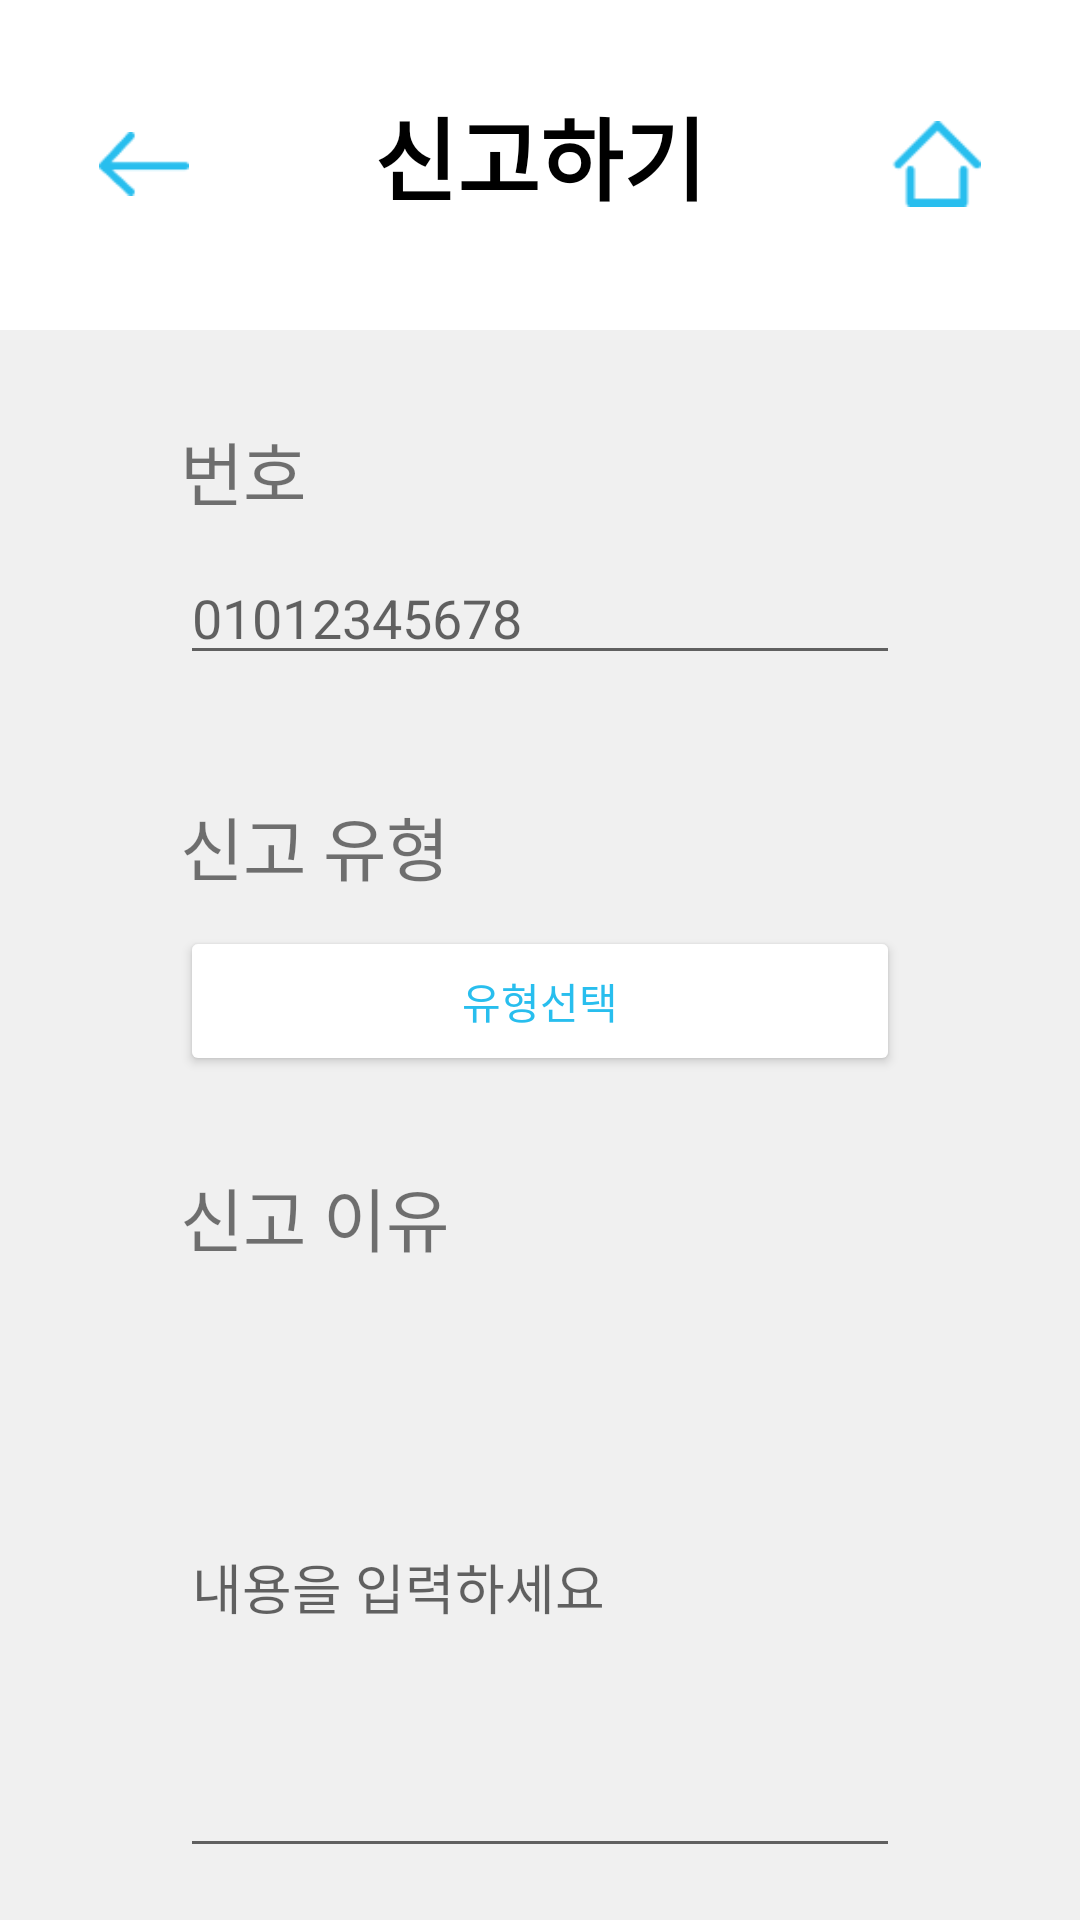

Here is an Android app screen rendered from its layout file. Give the layout XML and the strings, colors and styles it references.
<!-- AndroidManifest.xml: application theme Theme.Capstone -->
<!-- res/layout/reportedit.xml -->
<?xml version="1.0" encoding="utf-8"?>
<androidx.constraintlayout.widget.ConstraintLayout xmlns:android="http://schemas.android.com/apk/res/android"
    android:layout_width="match_parent"
    android:layout_height="match_parent"
    xmlns:app="http://schemas.android.com/apk/res-auto"
    android:background="#F0F0F0"
    xmlns:tools="http://schemas.android.com/tools"
    tools:context=".Home.MainActivity">

    <View
        android:id="@+id/TopView"
        android:layout_width="match_parent"
        android:layout_height="110dp"
        android:background="@color/white"
        app:layout_constraintEnd_toEndOf="parent"
        app:layout_constraintStart_toStartOf="parent"
        app:layout_constraintTop_toTopOf="parent"/>

    <TextView
        android:id="@+id/TopTextView"
        android:layout_width="wrap_content"
        android:layout_height="wrap_content"
        android:text="신고하기"
        android:textSize="30dp"
        android:textStyle="bold"
        android:textColor="@color/black"
        app:layout_constraintBottom_toBottomOf="parent"
        app:layout_constraintEnd_toEndOf="parent"
        app:layout_constraintStart_toStartOf="parent"
        app:layout_constraintTop_toTopOf="parent"
        app:layout_constraintVertical_bias="0.05" />


    <ImageButton
        android:id="@+id/BackButton"
        android:layout_width="30dp"
        android:layout_height="50dp"
        android:background="@android:color/transparent"

        android:src="@drawable/backbtn"
        android:textColor="#28BEEE"
        android:scaleType="centerInside"
        app:layout_constraintBottom_toBottomOf="parent"
        app:layout_constraintEnd_toEndOf="parent"
        app:layout_constraintHorizontal_bias="0.1"
        app:layout_constraintStart_toStartOf="parent"
        app:layout_constraintTop_toTopOf="parent"
        app:layout_constraintVertical_bias="0.05">

    </ImageButton>

    <ImageButton
        android:id="@+id/HomeButton"
        android:layout_width="30dp"
        android:layout_height="50dp"
        android:src="@drawable/homebtn"
        android:textColor="#28BEEE"
        android:background="@android:color/transparent"

        android:scaleType="centerInside"
        app:layout_constraintBottom_toBottomOf="parent"
        app:layout_constraintEnd_toEndOf="parent"
        app:layout_constraintStart_toStartOf="parent"
        app:layout_constraintTop_toTopOf="parent"
        app:layout_constraintVertical_bias="0.05"
        app:layout_constraintHorizontal_bias="0.9" />

    <ScrollView
        android:layout_width="match_parent"
        android:layout_height="wrap_content"
        android:fillViewport="true"
        android:scrollbars="horizontal"
        app:layout_constraintTop_toBottomOf="@+id/TopView">

        <LinearLayout
            android:layout_width="match_parent"
            android:layout_height="wrap_content"
            android:orientation="vertical">

            <TextView
                android:id="@+id/phonelable"
                android:layout_width="wrap_content"
                android:layout_height="wrap_content"
                android:text="번호"
                android:textSize="23dp"
                app:layout_constraintTop_toBottomOf="@+id/TopView"
                android:layout_marginTop="30dp"
                app:layout_constraintStart_toStartOf="parent"
                android:layout_marginStart="60dp"/>

            <EditText
                android:id="@+id/phoneNumber"
                android:layout_width="match_parent"
                android:layout_height="wrap_content"
                android:layout_marginTop="10dp"
                android:width="300dp"
                android:hint="01012345678"
                app:layout_constraintTop_toBottomOf="@+id/phonelable"
                android:layout_marginStart="60dp"
                android:layout_marginEnd="60dp"/>

            <TextView
                android:id="@+id/whichLabel"
                android:layout_width="wrap_content"
                android:layout_height="wrap_content"
                android:text="신고 유형"
                android:textSize="23dp"
                app:layout_constraintTop_toBottomOf="@+id/OptionalPhoneNumber"
                android:layout_marginTop="40dp"
                app:layout_constraintStart_toStartOf="parent"
                android:layout_marginStart="60dp" />

            <Button
                android:id="@+id/PopUpButton"
                android:layout_width="match_parent"
                android:layout_height="50dp"
                android:text="유형선택"
                android:textColor="#28BEEE"
                android:backgroundTint="@color/white"
                app:layout_constraintTop_toBottomOf="@+id/whichLabel"
                android:layout_marginTop="10dp"
                android:layout_marginStart="60dp"
                android:layout_marginEnd="60dp"/>


            <TextView
                android:id="@+id/StoryReason"
                android:layout_width="wrap_content"
                android:layout_height="wrap_content"
                android:text="신고 이유"
                android:textSize="23dp"
                app:layout_constraintTop_toBottomOf="@+id/PopUpButton"
                android:layout_marginTop="30dp"
                app:layout_constraintStart_toStartOf="parent"
                android:layout_marginStart="60dp"/>

            <EditText
                android:id="@+id/content"
                android:layout_width="match_parent"
                android:layout_height="wrap_content"
                android:hint="내용을 입력하세요"
                android:layout_alignParentBottom="true"
                android:width="300dp"
                app:layout_constraintTop_toBottomOf="@+id/StoryReason"
                android:layout_marginTop="10dp"
                android:layout_marginStart="60dp"
                android:layout_marginEnd="60dp"
                android:lines="16"
                android:minLines="8"
                android:maxLines="16"
                android:scrollbars="vertical"
                />

            <Button
                android:id="@+id/EndWriteButton"
                android:layout_width="match_parent"
                android:layout_height="50dp"
                android:text="수정하기"
                android:textColor="@color/white"
                android:backgroundTint="#28BEEE"
                android:textStyle="bold"
                app:layout_constraintTop_toBottomOf="@+id/StoryBox"
                
                android:layout_marginTop="30dp"
                android:layout_marginLeft="60dp"
                android:layout_marginRight="60dp"
                />
        </LinearLayout>

    </ScrollView>



</androidx.constraintlayout.widget.ConstraintLayout>
<!-- resources referenced by this layout -->
<resources>
  <color name="black">#FF000000</color>
  <color name="white">#FFFFFFFF</color>
  <!-- drawable backbtn: png bitmap (drawable, 414 bytes) -->
  <!-- drawable homebtn: png bitmap (drawable, 416 bytes) -->
  <style name="Theme.Capstone" parent="Theme.MaterialComponents.DayNight.DarkActionBar">
          
          <item name="colorPrimary">@color/purple_500</item>
          <item name="colorPrimaryVariant">@color/purple_700</item>
          <item name="colorOnPrimary">@color/white</item>
          <item name="windowNoTitle">true</item>
          
          <item name="colorSecondary">@color/teal_200</item>
          <item name="colorSecondaryVariant">@color/teal_700</item>
          <item name="colorOnSecondary">@color/black</item>
          
          <item name="android:statusBarColor">?attr/colorPrimaryVariant</item>
          
      </style>
  <color name="purple_500">#FF6200EE</color>
  <color name="purple_700">#FF3700B3</color>
  <color name="teal_200">#FF03DAC5</color>
  <color name="teal_700">#FF018786</color>
</resources>
